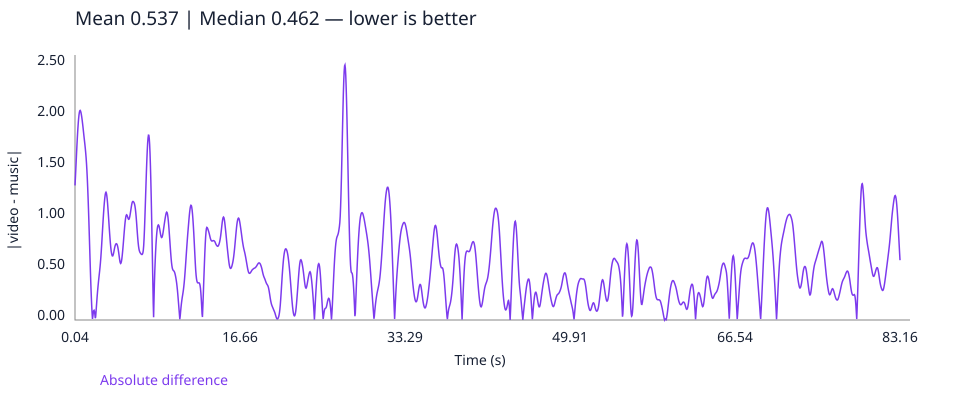

Source data for this figure (header and first rows):
time_seconds, absolute_difference
0.04, 1.318
0.08, 1.392
0.12, 1.473
0.16, 1.557
0.2, 1.64
0.24, 1.719
0.28, 1.793
0.32, 1.86
0.36, 1.919
0.4, 1.968
0.44, 2.006
0.48, 2.033
0.52, 2.048
0.56, 2.052
0.6, 2.046
0.64, 2.032
0.68, 2.011
0.72, 1.987
0.76, 1.958
0.8, 1.926
0.84, 1.892
0.88, 1.856
0.92, 1.82
0.96, 1.784
1.0, 1.75
1.04, 1.715
1.08, 1.677
1.12, 1.635
1.16, 1.587
1.2, 1.531
1.24, 1.463
1.28, 1.384
1.32, 1.293
1.36, 1.19
1.4, 1.079
1.44, 0.9595
1.48, 0.8344
1.52, 0.7059
1.56, 0.578
1.6, 0.4547
1.64, 0.3392
1.68, 0.235
1.72, 0.1452
1.76, 0.07082
1.8, 0.01055
1.84, 0.03679
1.88, 0.071
1.92, 0.09079
1.96, 0.09485
2.0, 0.08316
2.04, 0.05688
2.08, 0.01806
2.12, 0.02976
2.16, 0.08232
2.2, 0.1363
2.24, 0.1895
2.28, 0.2405
2.32, 0.2878
2.36, 0.3304
2.4, 0.3695
... 2,019 more rows
